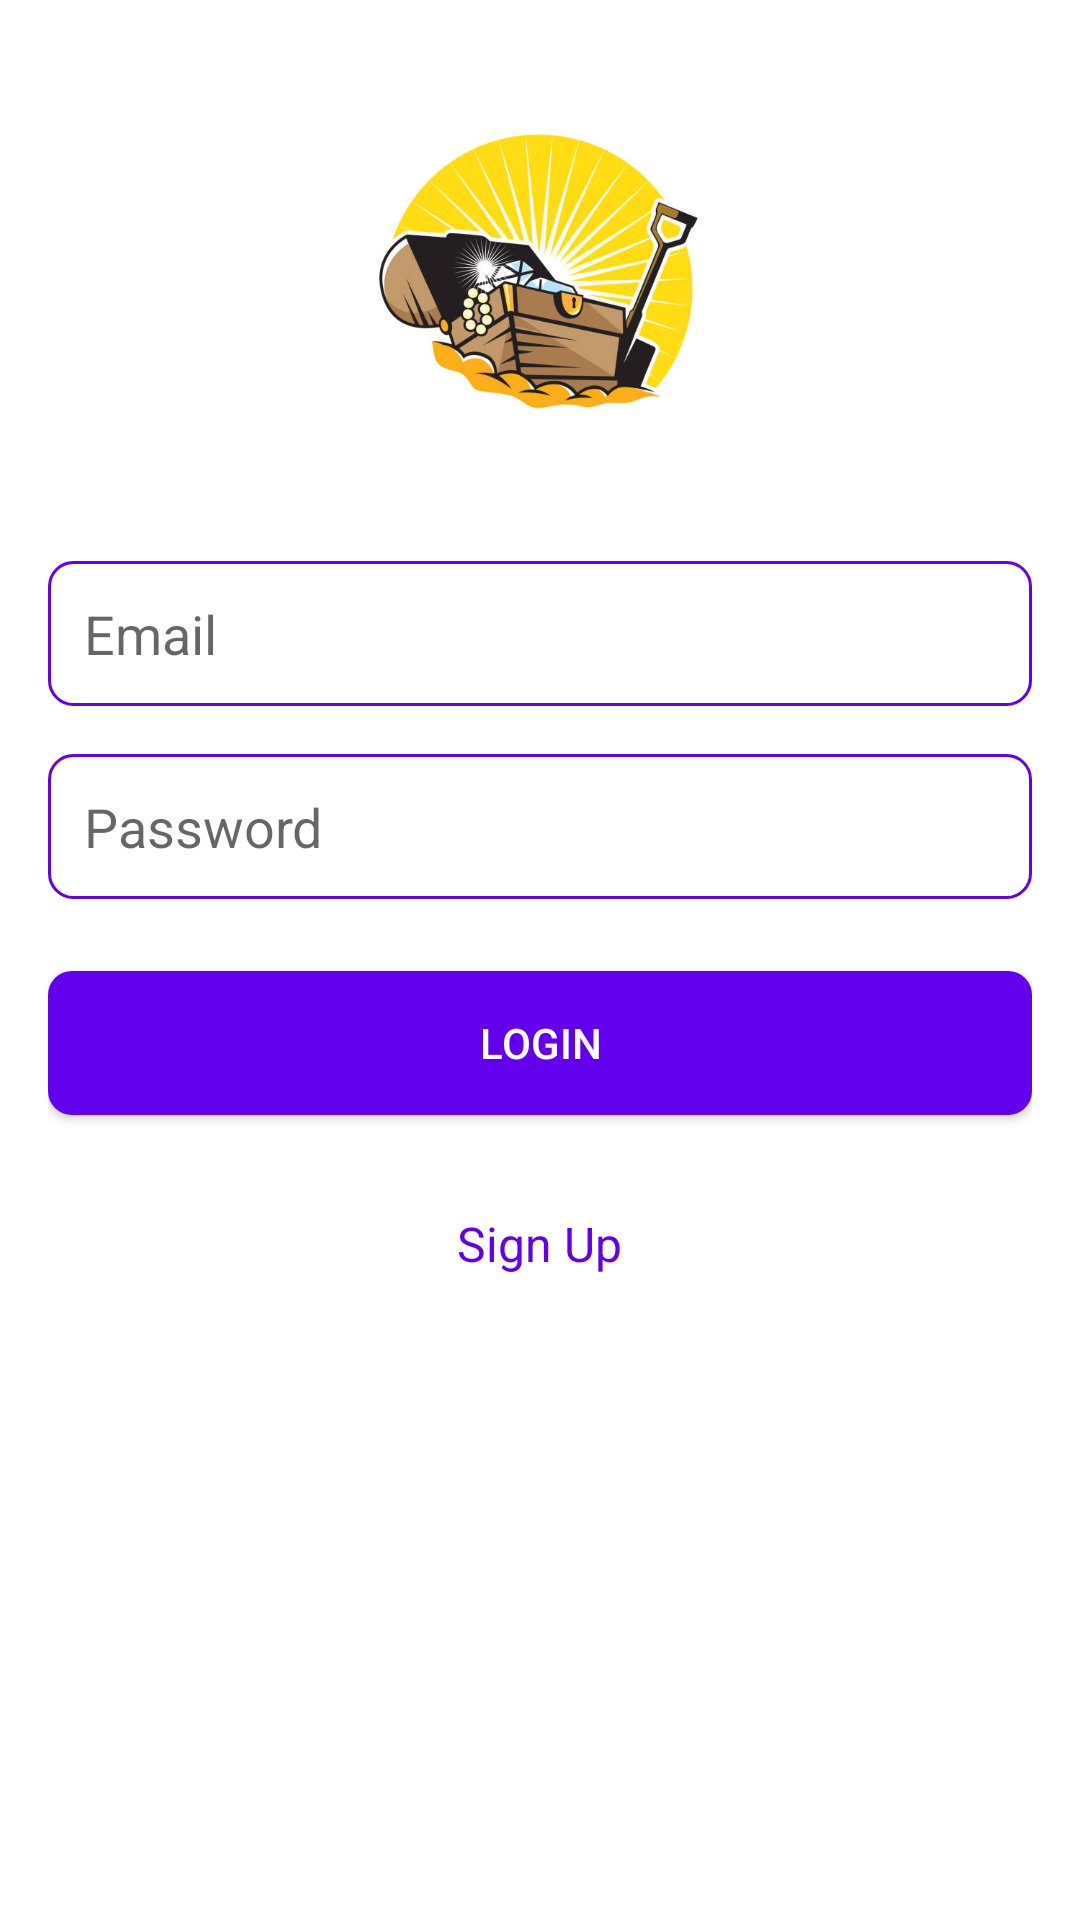

Here is an Android app screen rendered from its layout file. Give the layout XML and the strings, colors and styles it references.
<!-- AndroidManifest.xml: application theme AppTheme -->
<!-- res/layout/activity_main2.xml -->
<?xml version="1.0" encoding="utf-8"?>
<LinearLayout xmlns:android="http://schemas.android.com/apk/res/android"
    xmlns:tools="http://schemas.android.com/tools"
    android:layout_width="match_parent"
    android:layout_height="match_parent"
    android:orientation="vertical"
    android:padding="16dp"
    android:background="@color/background_color">

    <ImageView
        android:id="@+id/logoImageView"
        android:layout_width="180dp"
        android:layout_height="147dp"
        android:layout_gravity="center"
        android:layout_marginBottom="24dp"
        android:contentDescription="@string/logo_desc"
        android:src="@drawable/jo" />

    <EditText
        android:id="@+id/usernameEditText"
        android:layout_width="match_parent"
        android:layout_height="wrap_content"
        android:layout_marginBottom="16dp"
        android:background="@drawable/edit_text_background"
        android:hint="@string/email_hint"
        android:padding="12dp" />

    <EditText
        android:id="@+id/passwordEditText"
        android:layout_width="match_parent"
        android:layout_height="wrap_content"
        android:hint="@string/password_hint"
        android:padding="12dp"
        android:background="@drawable/edit_text_background"
        android:inputType="textPassword"
        android:layout_marginBottom="24dp"/>

    <Button
        android:id="@+id/loginButton"
        android:layout_width="match_parent"
        android:layout_height="wrap_content"
        android:text="@string/login"
        android:background="@drawable/button_background"
        android:textColor="@color/white"
        android:layout_marginBottom="16dp"/>

    <ProgressBar
        android:id="@+id/progressBar"
        android:layout_width="wrap_content"
        android:layout_height="wrap_content"
        android:layout_gravity="center"
        android:visibility="gone"
        android:layout_marginBottom="16dp"/>

    <TextView
        android:id="@+id/signupTextView"
        android:layout_width="wrap_content"
        android:layout_height="wrap_content"
        android:text="@string/signup"
        android:textColor="@color/primary"
        android:textSize="16sp"
        android:layout_gravity="center"
        android:layout_marginTop="16dp"/>

</LinearLayout>
<!-- resources referenced by this layout -->
<resources>
  <color name="background_color">#FFFFFF</color>
  <color name="primary">#6200EE</color>
  <color name="white">#FFFFFF</color>
  <!-- drawable button_background (drawable) -->
  <?xml version="1.0" encoding="utf-8"?>
  <selector xmlns:android="http://schemas.android.com/apk/res/android">
      <item android:state_pressed="true">
          <shape>
              <solid android:color="@color/primary"/>
              <corners android:radius="8dp"/>
          </shape>
      </item>
      <item>
          <shape>
              <solid android:color="@color/primary"/>
              <corners android:radius="8dp"/>
          </shape>
      </item>
  
  </selector>
  <!-- drawable edit_text_background (drawable) -->
  <?xml version="1.0" encoding="utf-8"?>
  <shape xmlns:android="http://schemas.android.com/apk/res/android">
      <solid android:color="@android:color/white"/>
      <corners android:radius="8dp"/>
      <stroke android:width="1dp" android:color="@color/primary"/>
  
  </shape>
  <!-- drawable jo: jpg bitmap (drawable, 40620 bytes) -->
  <string name="email_hint">Email</string>
  <string name="login">Login</string>
  <string name="logo_desc">App Logo</string>
  <string name="password_hint">Password</string>
  <string name="signup">Sign Up</string>
  <style name="AppTheme" parent="Theme.AppCompat.Light.DarkActionBar">
          <item name="colorPrimary">#000000</item> 
  
          <item name="colorAccent">#FF4081</item> 
          <item name="colorPrimaryVariant">#FFD740</item> 
      </style>
</resources>
